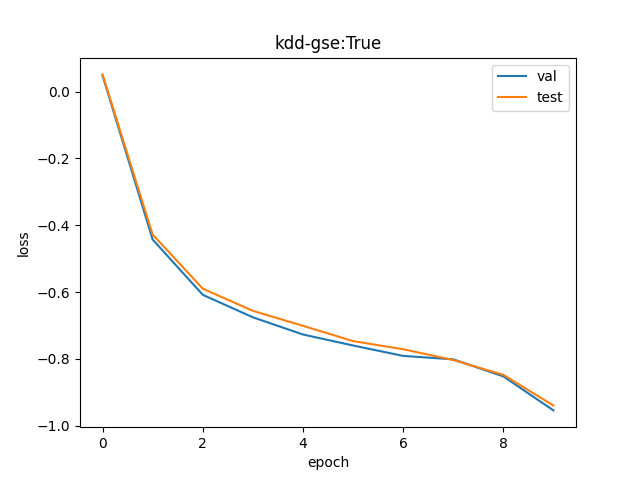

The data file committed next to this chart (first rows):
val, test
1.049, 1.053
0.6422, 0.6518
0.5443, 0.5544
0.5089, 0.5188
0.4833, 0.4961
0.4677, 0.4739
0.4533, 0.4625
0.4487, 0.4478
0.4264, 0.4284
0.3851, 0.3908
